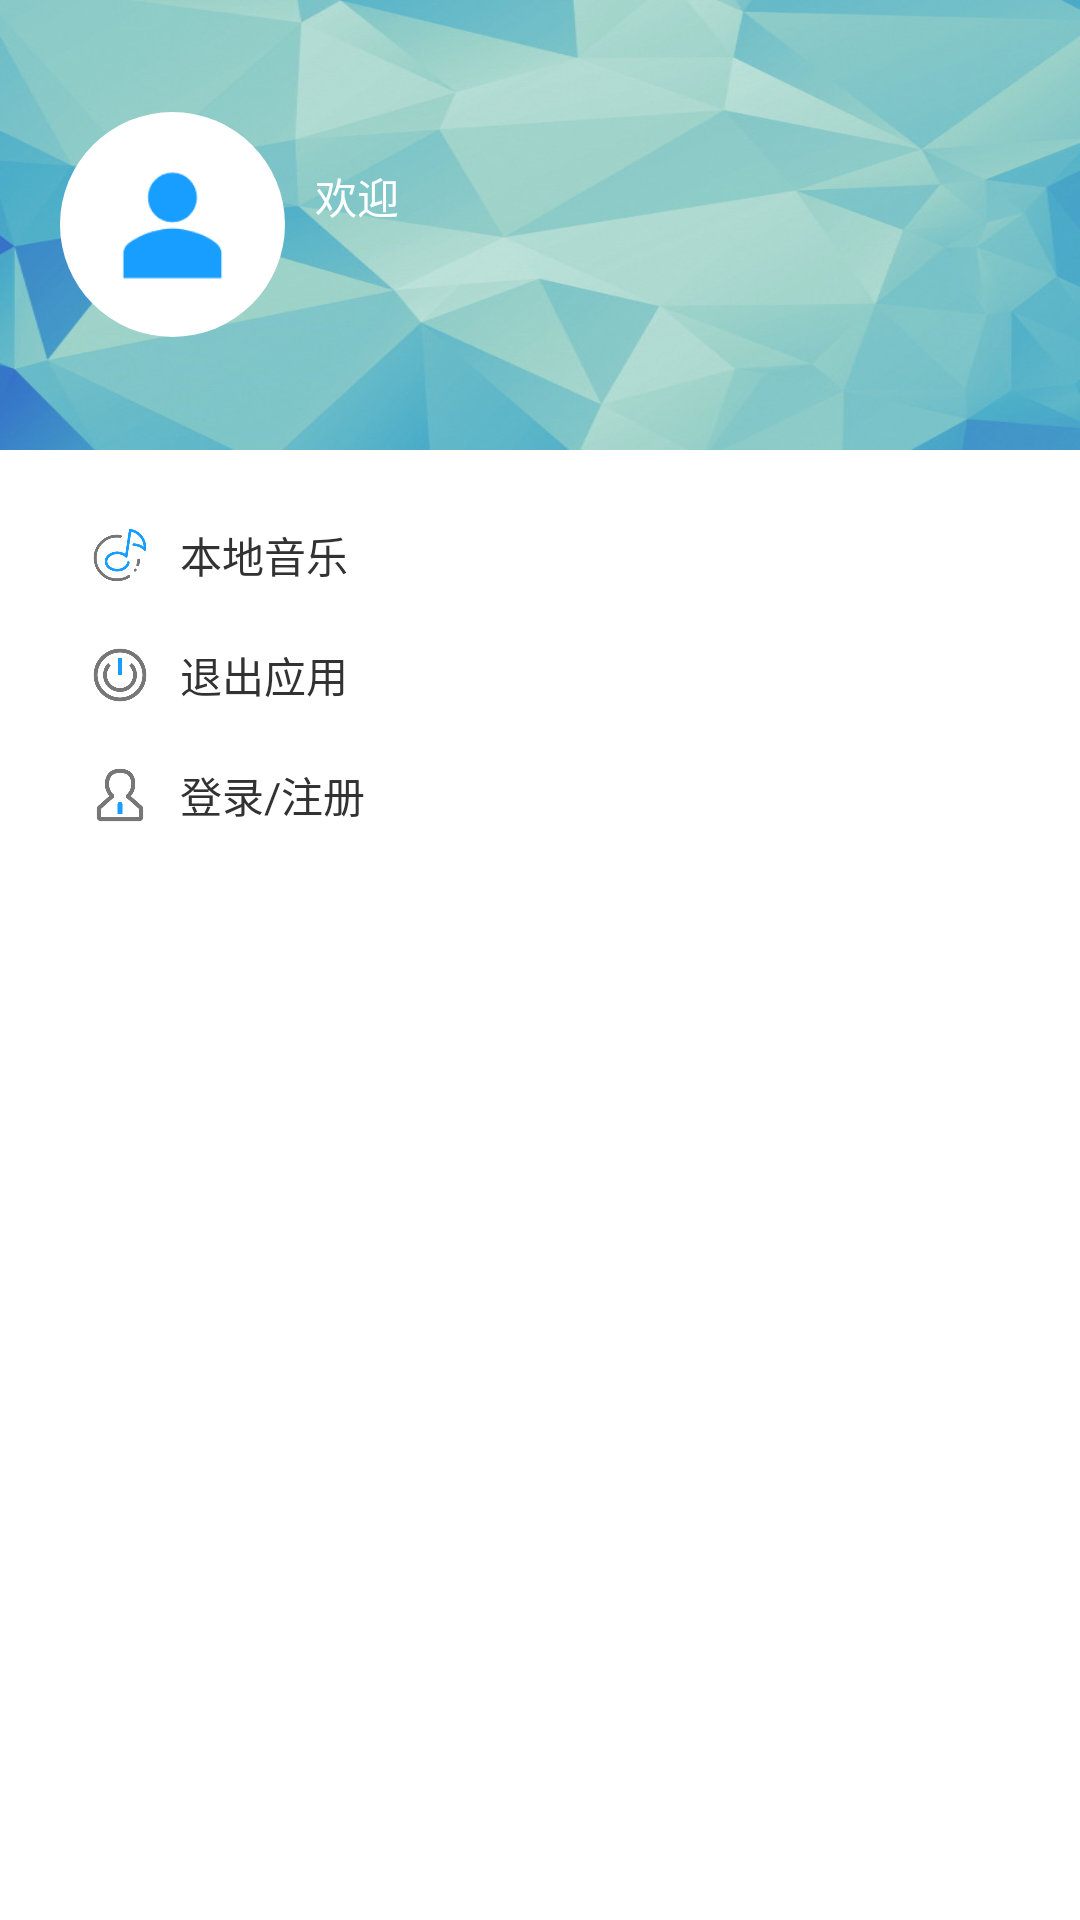

Reconstruct the res/layout file that produces this screen, plus the resources it refers to.
<!-- AndroidManifest.xml: application theme AppTheme -->
<!-- res/layout/fragment_user.xml -->
<?xml version="1.0" encoding="utf-8"?>
<LinearLayout xmlns:android="http://schemas.android.com/apk/res/android"
    android:layout_width="match_parent"
    android:layout_height="match_parent"
    android:orientation="vertical" >

    <LinearLayout
        android:layout_width="match_parent"
        android:layout_height="150dp"
        android:background="@drawable/img"
        android:gravity="center"
        android:orientation="horizontal"
        android:padding="@dimen/activity_horizontal_margin" >

        <ImageView
            android:layout_width="75dp"
            android:layout_height="75dp"
            android:layout_margin="@dimen/activity_horizontal_margin"
            android:background="@drawable/circle"
            android:scaleType="center"
            android:src="@drawable/ic_user" />

        <LinearLayout
            android:layout_width="0dp"
            android:layout_height="wrap_content"
            android:layout_weight="1"
            android:gravity="center_vertical"
            android:orientation="vertical" >

            <TextView
                android:id="@+id/tv_user_name"
                android:layout_width="wrap_content"
                android:layout_height="wrap_content"
                android:text="欢迎"
                android:textColor="#ffffff" />

            <TextView
                android:id="@+id/tv_login_time"
                android:layout_width="wrap_content"
                android:layout_height="wrap_content"
                android:textColor="#ffffff" />
        </LinearLayout>
    </LinearLayout>

    <LinearLayout
        android:layout_width="match_parent"
        android:layout_height="wrap_content"
        android:layout_margin="@dimen/activity_horizontal_margin"
        android:background="@drawable/shape2"
        android:orientation="vertical" >

        <LinearLayout
            android:id="@+id/scan_file"
            android:layout_width="match_parent"
            android:layout_height="wrap_content"
            android:gravity="center_vertical"
            android:onClick="onClick"
            android:orientation="horizontal" >

            <ImageView
                android:layout_width="20dp"
                android:layout_height="20dp"
                android:layout_margin="@dimen/activity_horizontal_margin"
                android:src="@drawable/ic_micro_sd" />

            <TextView
                android:layout_width="0dp"
                android:layout_height="wrap_content"
                android:layout_weight="1"
                android:text="本地音乐" />
        </LinearLayout>

        <LinearLayout
            android:id="@+id/app_quit"
            android:layout_width="match_parent"
            android:layout_height="wrap_content"
            android:gravity="center_vertical"
            android:onClick="onClick"
            android:orientation="horizontal" >

            <ImageView
                android:layout_width="20dp"
                android:layout_height="20dp"
                android:layout_margin="@dimen/activity_horizontal_margin"
                android:src="@drawable/ic_exit" />

            <TextView
                android:layout_width="0dp"
                android:layout_height="wrap_content"
                android:layout_weight="1"
                android:text="退出应用" />
        </LinearLayout>

        <LinearLayout
            android:id="@+id/nav_logout"
            android:layout_width="match_parent"
            android:layout_height="wrap_content"
            android:gravity="center_vertical"
            android:orientation="horizontal"
            android:visibility="gone" >

            <ImageView
                android:layout_width="20dp"
                android:layout_height="20dp"
                android:layout_margin="@dimen/activity_horizontal_margin"
                android:src="@drawable/ic_logout" />

            <TextView
                android:layout_width="0dp"
                android:layout_height="wrap_content"
                android:layout_weight="1"
                android:text="退出登录" />
        </LinearLayout>

        <LinearLayout
            android:id="@+id/nav_login"
            android:layout_width="match_parent"
            android:layout_height="wrap_content"
            android:gravity="center_vertical"
            android:orientation="horizontal" >

            <ImageView
                android:layout_width="20dp"
                android:layout_height="20dp"
                android:layout_margin="@dimen/activity_horizontal_margin"
                android:src="@drawable/ic_login" />

            <TextView
                android:layout_width="0dp"
                android:layout_height="wrap_content"
                android:layout_weight="1"
                android:text="登录/注册" />
        </LinearLayout>
    </LinearLayout>

    <LinearLayout
        android:id="@+id/love_list_panel"
        android:layout_width="match_parent"
        android:layout_height="wrap_content"
        android:layout_margin="@dimen/activity_horizontal_margin"
        android:background="@drawable/shape2"
        android:orientation="vertical"
        android:visibility="gone" >

        <LinearLayout
            android:layout_width="match_parent"
            android:layout_height="wrap_content"
            android:gravity="center_vertical"
            android:orientation="horizontal" >

            <ImageView
                android:layout_width="20dp"
                android:layout_height="20dp"
                android:layout_margin="@dimen/activity_horizontal_margin"
                android:src="@drawable/ic_love" />

            <TextView
                android:layout_width="0dp"
                android:layout_height="wrap_content"
                android:layout_weight="1"
                android:text="我喜欢的音乐" />
        </LinearLayout>

        <View
            android:layout_width="match_parent"
            android:layout_height="1px"
            android:background="#dddddd" />

        <ListView
            android:id="@+id/list_view"
            android:layout_width="match_parent"
            android:layout_height="wrap_content" >
        </ListView>
    </LinearLayout>

</LinearLayout>
<!-- resources referenced by this layout -->
<resources>
  <dimen name="activity_horizontal_margin">10dp</dimen>
  <!-- drawable circle (drawable) -->
  <?xml version="1.0" encoding="utf-8"?>
  <shape xmlns:android="http://schemas.android.com/apk/res/android"
         android:shape="oval">
      <solid android:color="#ffffff"/>
  
      <size android:width="120dp"
            android:height="120dp"/>
  </shape>
  <!-- drawable ic_exit: png bitmap (drawable-xxhdpi, 23077 bytes) -->
  <!-- drawable ic_login: png bitmap (drawable-xxhdpi, 15224 bytes) -->
  <!-- drawable ic_logout: png bitmap (drawable-xxhdpi, 6178 bytes) -->
  <!-- drawable ic_love: png bitmap (drawable-xxhdpi, 14124 bytes) -->
  <!-- drawable ic_micro_sd: png bitmap (drawable-xxhdpi, 23278 bytes) -->
  <!-- drawable ic_user: png bitmap (drawable-xxhdpi, 2784 bytes) -->
  <!-- drawable img: jpg bitmap (drawable-xxhdpi, 40425 bytes) -->
  <!-- drawable shape2 (drawable) -->
  <?xml version="1.0" encoding="utf-8"?>
  <shape xmlns:android="http://schemas.android.com/apk/res/android"
      android:shape="rectangle" >
  
      <solid android:color="#ffffff" />
  
      <corners
          android:radius="10dp" />
  
      <padding
          android:bottom="5dp"
          android:left="10dp"
          android:right="10dp"
          android:top="5dp" />
  
  </shape>
  <style name="AppTheme" parent="AppBaseTheme">
          
      </style>
  <style name="AppBaseTheme" parent="android:Theme.Light">
  
          
      </style>
</resources>
